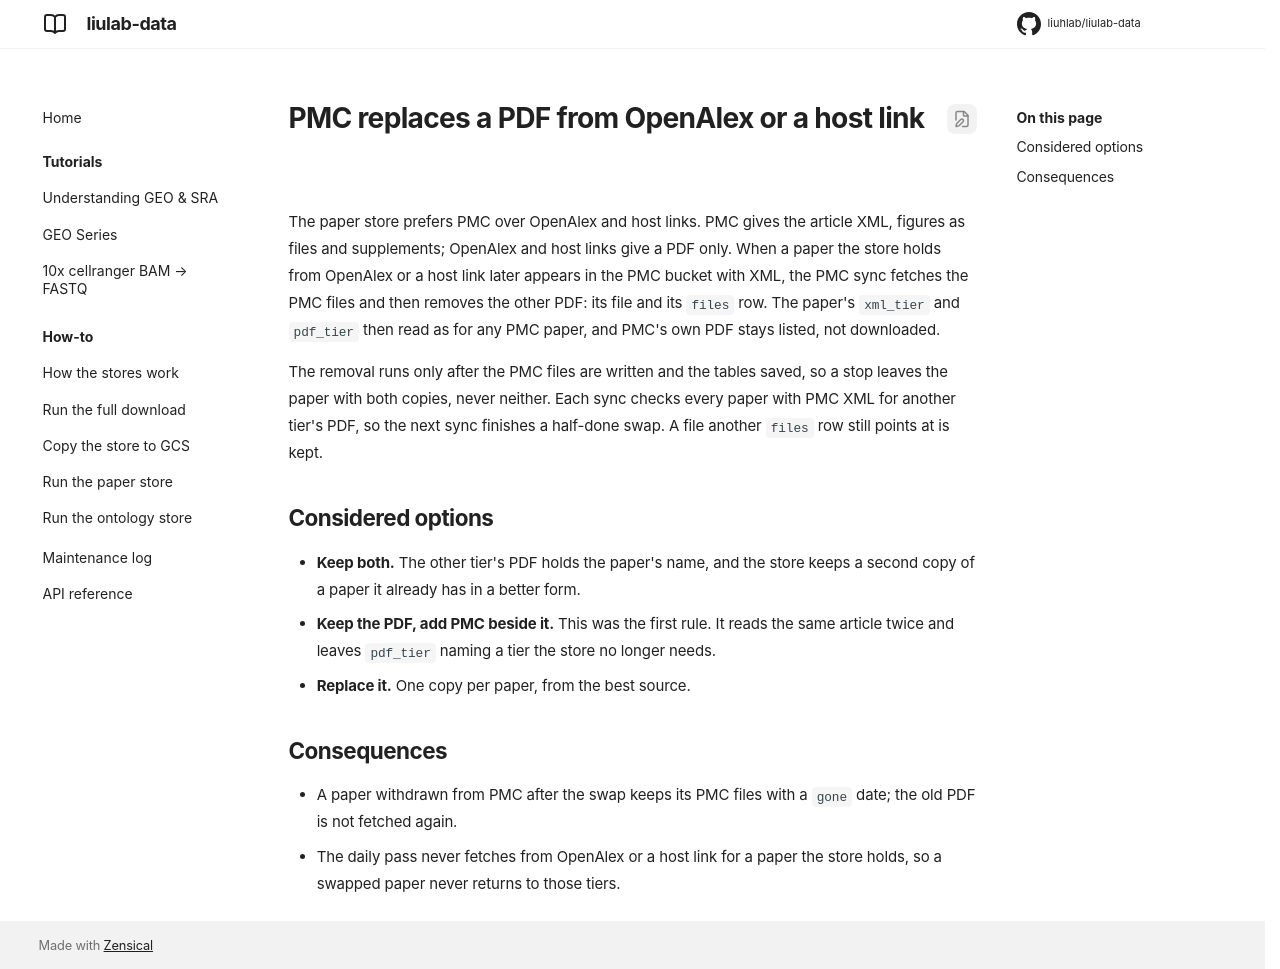

repository: liuhlab/liulab-data · page: adr/0009-pmc-replaces-other-pdfs/index.html · generator: mkdocs

---
search:
  exclude: true
---

# PMC replaces a PDF from OpenAlex or a host link

The paper store prefers PMC over OpenAlex and host links. PMC gives the article XML, figures as
files and supplements; OpenAlex and host links give a PDF only. When a paper the store holds from
OpenAlex or a host link later appears in the PMC bucket with XML, the PMC sync fetches the PMC
files and then removes the other PDF: its file and its `files` row. The paper's `xml_tier` and
`pdf_tier` then read as for any PMC paper, and PMC's own PDF stays listed, not downloaded.

The removal runs only after the PMC files are written and the tables saved, so a stop leaves the
paper with both copies, never neither. Each sync checks every paper with PMC XML for another
tier's PDF, so the next sync finishes a half-done swap. A file another `files` row still points at
is kept.

## Considered options

- **Keep both.** The other tier's PDF holds the paper's name, and the store keeps a second copy
  of a paper it already has in a better form.
- **Keep the PDF, add PMC beside it.** This was the first rule. It reads the same article twice
  and leaves `pdf_tier` naming a tier the store no longer needs.
- **Replace it.** One copy per paper, from the best source.

## Consequences

- A paper withdrawn from PMC after the swap keeps its PMC files with a `gone` date; the old PDF
  is not fetched again.
- The daily pass never fetches from OpenAlex or a host link for a paper the store holds, so a
  swapped paper never returns to those tiers.
